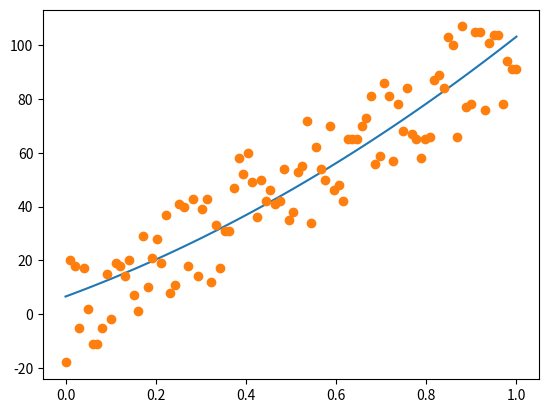

The matplotlib source for this figure:

import matplotlib.pyplot as plt
import numpy as np
import random as rand
X_dispersion = np.linspace(0, 1, 100)

Y_dispersion = [rand.randint(i-20,i+20) for i in range(len(X_dispersion))]
a=0
b=0
c=0
alpha = 0.01


def f(x):
    global a
    global b
    global c 
    return a*x**2+b*x+c


def gradient():
    global a
    global b
    global c 
    m = len(X_dispersion)
    res1 = 0
    res2 = 0
    res3=0
    for i in range(m):
        res1+= (f(X_dispersion[i])-Y_dispersion[i])*X_dispersion[i]**2
        res2+= (f(X_dispersion[i])-Y_dispersion[i])*X_dispersion[i]
        res3+= (f(X_dispersion[i])-Y_dispersion[i])
    return res1/m, res2/m, res3/m

def descente_gradient(n):
    global a 
    global b 
    global c 
    for i in range(n):
        x,y,z = gradient()
        a = a - alpha*x
        b = b - alpha*y
        c = c - alpha*z
    return
descente_gradient(10000)

plt.plot(X_dispersion, f(X_dispersion), label="f(x)")
plt.plot(X_dispersion, Y_dispersion, 'o', label="y")
plt.show()
